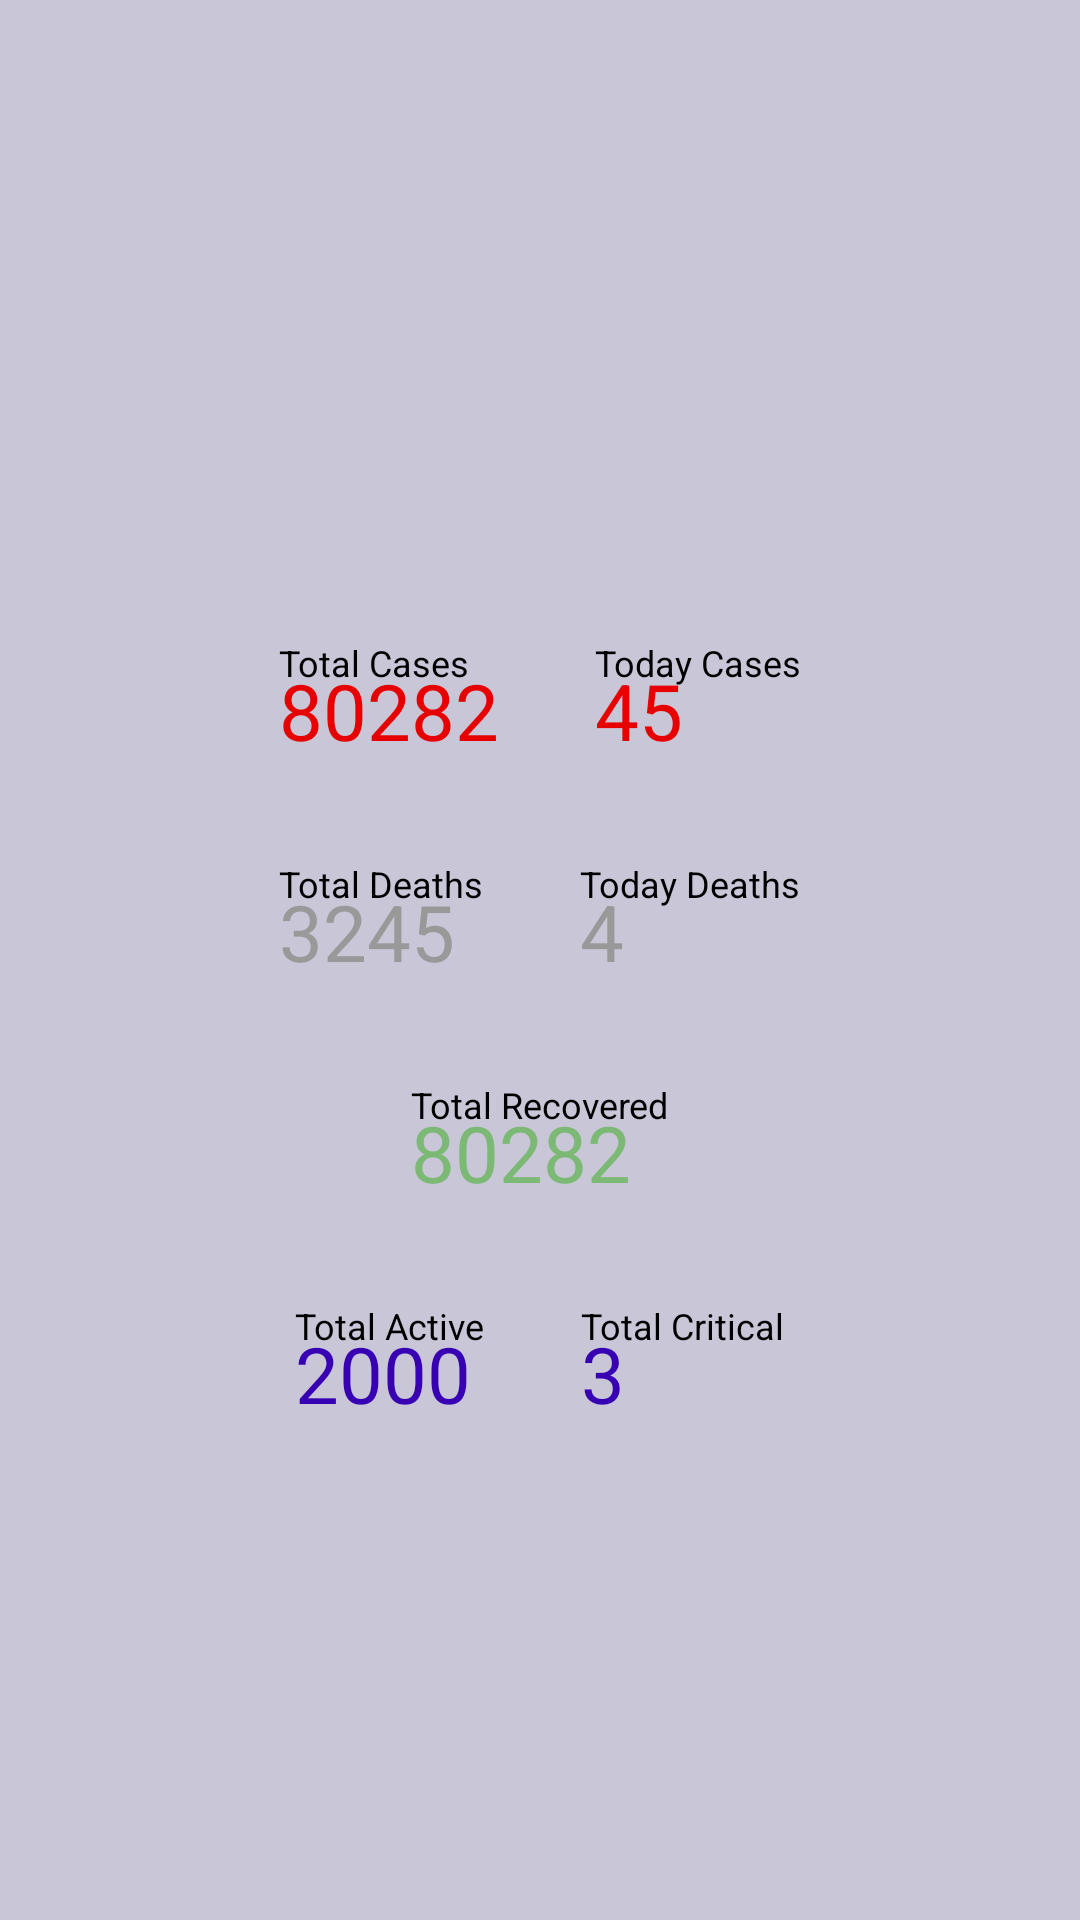

Produce the Android XML layout that renders to this screen, including the resource entries it uses.
<!-- AndroidManifest.xml: application theme AppTheme -->
<!-- res/layout/activity_covid_country_detail.xml -->
<?xml version="1.0" encoding="utf-8"?>
<RelativeLayout xmlns:android="http://schemas.android.com/apk/res/android"
    xmlns:app="http://schemas.android.com/apk/res-auto"
    xmlns:tools="http://schemas.android.com/tools"
    android:layout_width="match_parent"
    android:layout_height="match_parent"
    android:background="#C8C6D7"
    android:gravity="center"
    tools:context=".ui.country.CovidCountryDetail">

    <LinearLayout
        android:id="@+id/linearLayoutCountryName"
        android:layout_width="wrap_content"
        android:layout_height="wrap_content"
        android:layout_centerHorizontal="true"
        android:orientation="horizontal" >
        <TextView
            style="@style/TotalFontStyle"
            android:textColor="#000"
            tools:text="China"
            android:id="@+id/tvDetailCountryName"
            android:layout_width="wrap_content"
            android:layout_height="wrap_content" />
    </LinearLayout>

    <LinearLayout
        android:id="@+id/linearLayoutCases"
        android:layout_centerInParent="true"
            android:layout_below="@+id/linearLayoutCountryName"
            android:layout_width="wrap_content"
            android:layout_height="wrap_content">

        <LinearLayout
            android:orientation="vertical"
            android:layout_margin="16dp"
            android:layout_width="wrap_content"
            android:layout_height="wrap_content">

            <TextView
                android:text="Total Cases"
                android:textColor="#000"
                style="@style/LabelFontStyle"
                android:textSize="12sp"
                android:layout_width="wrap_content"
                android:layout_height="wrap_content" />

            <TextView
                android:id="@+id/tvDetailTotalCases"
                android:text="80282"
                android:textColor="@color/colorTotalConfirmed"
                android:layout_marginTop="-10dp"
                style="@style/TotalFontStyle"
                android:textSize="26sp"
                android:layout_width="wrap_content"
                android:layout_height="wrap_content" />
        </LinearLayout>

        <LinearLayout
            android:orientation="vertical"
            android:layout_margin="16dp"
            android:layout_width="wrap_content"
            android:layout_height="wrap_content">

            <TextView
                android:text="Today Cases"
                android:textColor="#000"
                style="@style/LabelFontStyle"
                android:textSize="12sp"
                android:layout_width="wrap_content"
                android:layout_height="wrap_content" />

            <TextView
                android:id="@+id/tvDetailTodayCases"
                android:text="45"
                android:textColor="@color/colorTotalConfirmed"
                android:layout_marginTop="-10dp"
                style="@style/TotalFontStyle"
                android:textSize="26sp"
                android:layout_width="wrap_content"
                android:layout_height="wrap_content" />
        </LinearLayout>
    </LinearLayout>

    <LinearLayout
        android:id="@+id/linearLayoutDeaths"
        android:layout_centerInParent="true"
        android:layout_below="@+id/linearLayoutCases"
        android:layout_width="wrap_content"
        android:layout_height="wrap_content">

        <LinearLayout
            android:orientation="vertical"
            android:layout_margin="16dp"
            android:layout_width="wrap_content"
            android:layout_height="wrap_content">

            <TextView
                android:text="Total Deaths"
                android:textColor="#000"
                style="@style/LabelFontStyle"
                android:textSize="12sp"
                android:layout_width="wrap_content"
                android:layout_height="wrap_content" />

            <TextView
                android:id="@+id/tvDetailTotalDeaths"
                android:text="3245"
                android:textColor="@color/colorTotalDeaths"
                android:layout_marginTop="-10dp"
                style="@style/TotalFontStyle"
                android:textSize="26sp"
                android:layout_width="wrap_content"
                android:layout_height="wrap_content" />
        </LinearLayout>

        <LinearLayout
            android:orientation="vertical"
            android:layout_margin="16dp"
            android:layout_width="wrap_content"
            android:layout_height="wrap_content">

            <TextView
                android:text="Today Deaths"
                android:textColor="#000"
                style="@style/LabelFontStyle"
                android:textSize="12sp"
                android:layout_width="wrap_content"
                android:layout_height="wrap_content" />

            <TextView
                android:id="@+id/tvDetailTodayDeaths"
                android:text="4"
                android:textColor="@color/colorTotalDeaths"
                android:layout_marginTop="-10dp"
                style="@style/TotalFontStyle"
                android:textSize="26sp"
                android:layout_width="wrap_content"
                android:layout_height="wrap_content" />
        </LinearLayout>
    </LinearLayout>

    <LinearLayout
        android:id="@+id/linearLayoutRecovered"
        android:layout_width="wrap_content"
        android:layout_height="wrap_content"
        android:layout_below="@id/linearLayoutDeaths"
        android:layout_centerInParent="true">

        <LinearLayout
            android:orientation="vertical"
            android:layout_margin="16dp"
            android:layout_width="wrap_content"
            android:layout_height="wrap_content">

            <TextView
                android:text="Total Recovered"
                android:textColor="#000"
                style="@style/LabelFontStyle"
                android:textSize="12sp"
                android:layout_width="wrap_content"
                android:layout_height="wrap_content" />

            <TextView
                android:id="@+id/tvDetailTotalRecovered"
                android:text="80282"
                android:textColor="@color/colorTotalRecovered"
                android:layout_marginTop="-10dp"
                style="@style/TotalFontStyle"
                android:textSize="26sp"
                android:layout_width="wrap_content"
                android:layout_height="wrap_content" />
        </LinearLayout>


    </LinearLayout>

    <LinearLayout
        android:layout_centerInParent="true"
        android:layout_below="@+id/linearLayoutRecovered"
        android:layout_width="wrap_content"
        android:layout_height="wrap_content">

        <LinearLayout
            android:orientation="vertical"
            android:layout_margin="16dp"
            android:layout_width="wrap_content"
            android:layout_height="wrap_content">

            <TextView
                android:text="Total Active"
                android:textColor="#000"
                style="@style/LabelFontStyle"
                android:textSize="12sp"
                android:layout_width="wrap_content"
                android:layout_height="wrap_content" />

            <TextView
                android:id="@+id/tvDetailTotalActive"
                android:text="2000"
                android:textColor="@color/design_default_color_primary_dark"
                android:layout_marginTop="-10dp"
                style="@style/TotalFontStyle"
                android:textSize="26sp"
                android:layout_width="wrap_content"
                android:layout_height="wrap_content" />
        </LinearLayout>

        <LinearLayout
            android:orientation="vertical"
            android:layout_margin="16dp"
            android:layout_width="wrap_content"
            android:layout_height="wrap_content">

            <TextView
                android:text="Total Critical"
                android:textColor="#000"
                style="@style/LabelFontStyle"
                android:textSize="12sp"
                android:layout_width="wrap_content"
                android:layout_height="wrap_content" />

            <TextView
                android:id="@+id/tvDetailTotalCritical"
                android:text="3"
                android:textColor="@color/design_default_color_primary_dark"
                android:layout_marginTop="-10dp"
                style="@style/TotalFontStyle"
                android:textSize="26sp"
                android:layout_width="wrap_content"
                android:layout_height="wrap_content" />
        </LinearLayout>
    </LinearLayout>
</RelativeLayout>
<!-- resources referenced by this layout -->
<resources>
  <color name="colorTotalConfirmed">#e60000</color>
  <color name="colorTotalDeaths">#999999</color>
  <color name="colorTotalRecovered">#7bb974</color>
  <style name="LabelFontStyle">
      <item name="fontFamily">@font/poppins</item>
      <item name="android:textSize">14sp</item>
  
      </style>
  <style name="TotalFontStyle">
          <item name="fontFamily">@font/poppins_bold</item>
          <item name="android:textSize">36sp</item>
  
  
      </style>
  <style name="AppTheme" parent="Theme.AppCompat.Light.DarkActionBar">
          
          <item name="colorPrimary">@color/colorPrimaryDark</item>
          <item name="colorPrimaryDark">@color/colorPrimary</item>
          <item name="colorAccent">@color/colorAccent</item>
          <item name="android:textColorPrimary">#fff</item>
      </style>
  <color name="colorPrimaryDark">#3700B3</color>
  <color name="colorPrimary">#6200EE</color>
  <color name="colorAccent">#03DAC5</color>
</resources>
